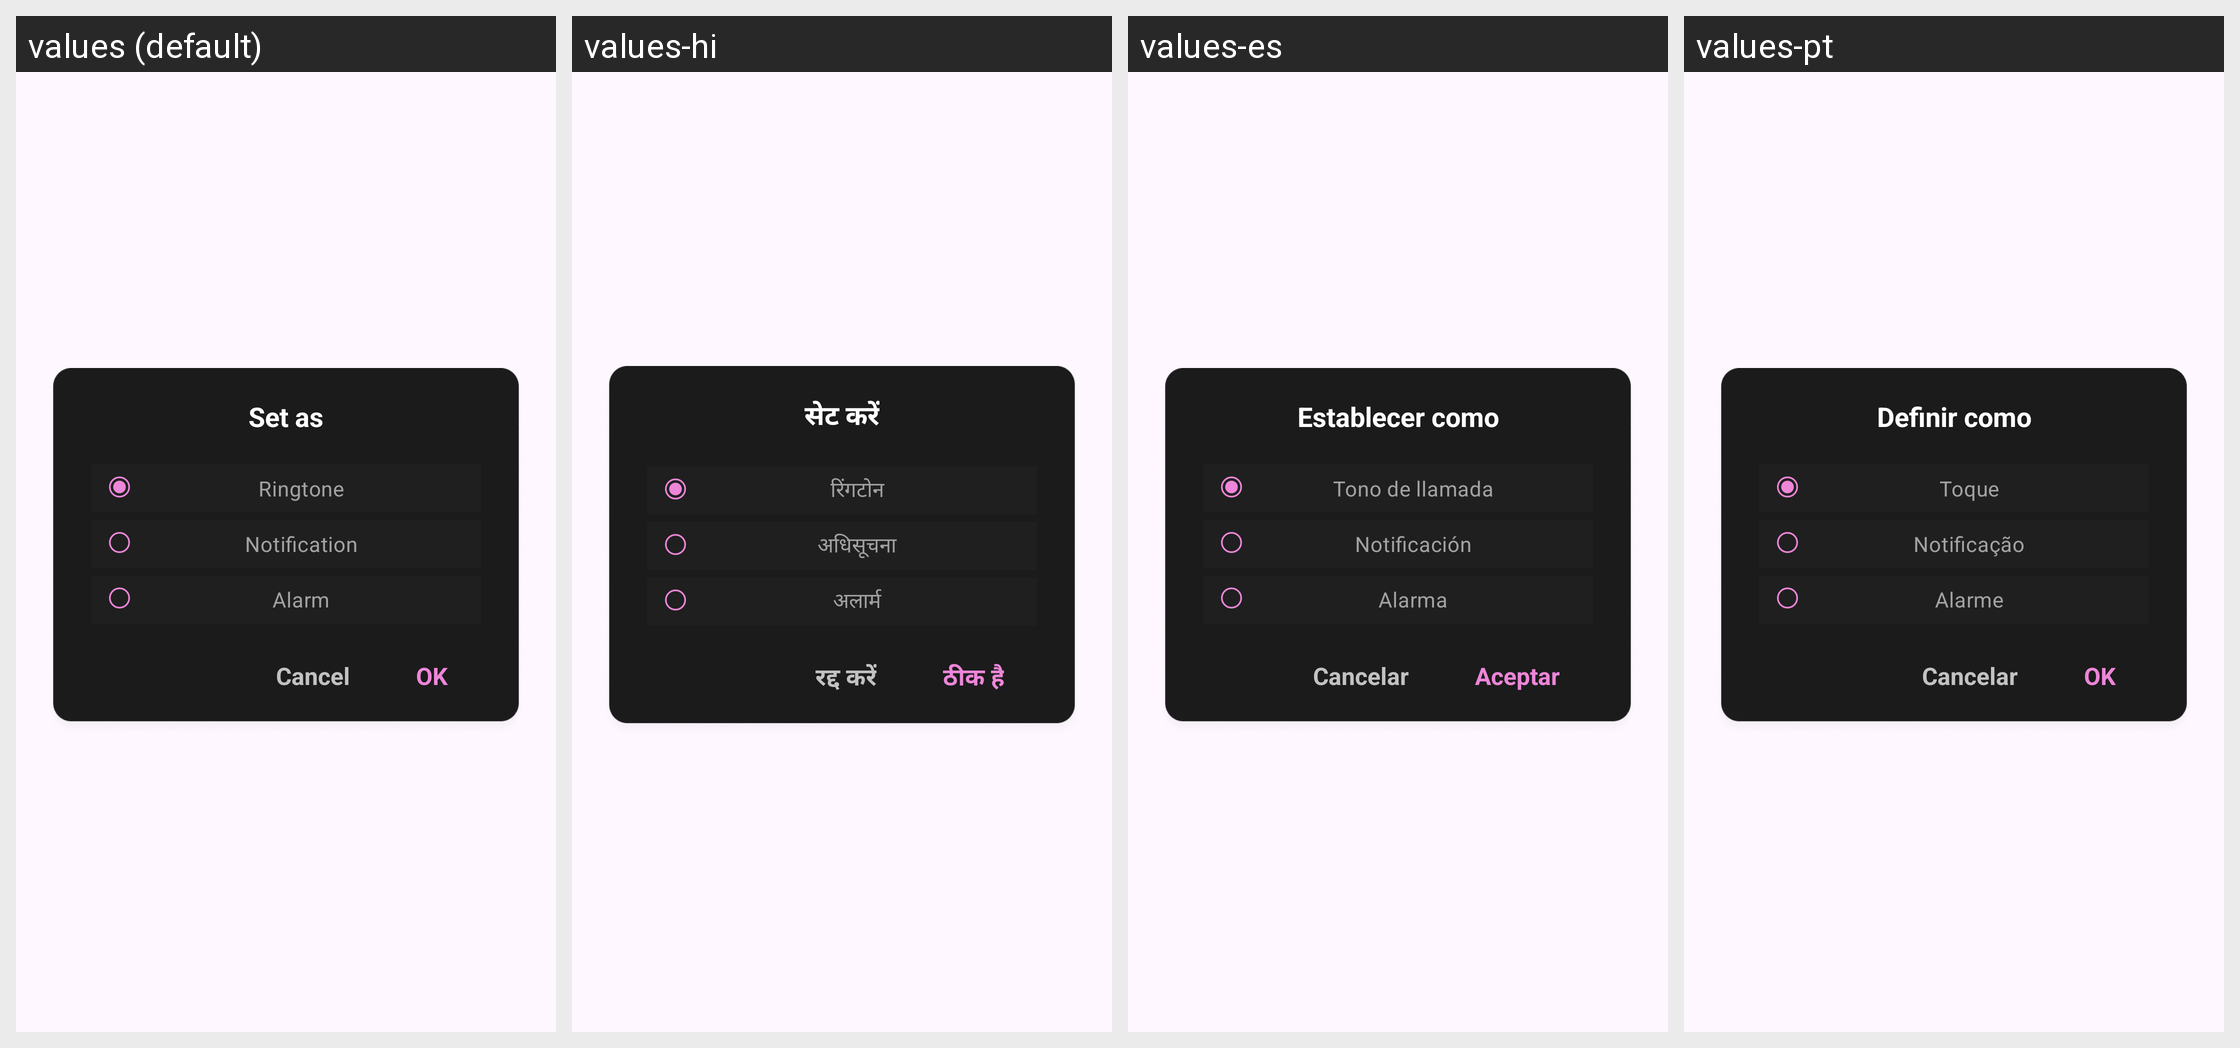

The Android screen above is rendered under several locales of the same app. Produce the string resources it draws, with the default and per-locale values.
Android screen res/layout/custom_dialog_ringtone.xml rendered under 4 locales, left to right: values (default), values-hi, values-es, values-pt. Device: Nexus 5 (rendered at 1080×1920; each locale shown at half size, 540×960, under a caption strip naming it); theme Theme.ST_042_Video_to_mp3.
Other locales in the repository, not shown: values-de, values-fr, values-in.
Strings drawn on this screen, with the default value and each locale's value (text and hints the layout hard-codes, and strings that could not be matched under every locale, appear in the picture but are not listed):

set_as
  values: Set as
  values-hi: सेट करें
  values-es: Establecer como
  values-pt: Definir como

ringtone
  values: Ringtone
  values-hi: रिंगटोन
  values-es: Tono de llamada
  values-pt: Toque

notification
  values: Notification
  values-hi: अधिसूचना
  values-es: Notificación
  values-pt: Notificação

alarm
  values: Alarm
  values-hi: अलार्म
  values-es: Alarma
  values-pt: Alarme

ok
  values: OK
  values-hi: ठीक है
  values-es: Aceptar
  values-pt: OK

cancel
  values: Cancel
  values-hi: रद्द करें
  values-es: Cancelar
  values-pt: Cancelar
